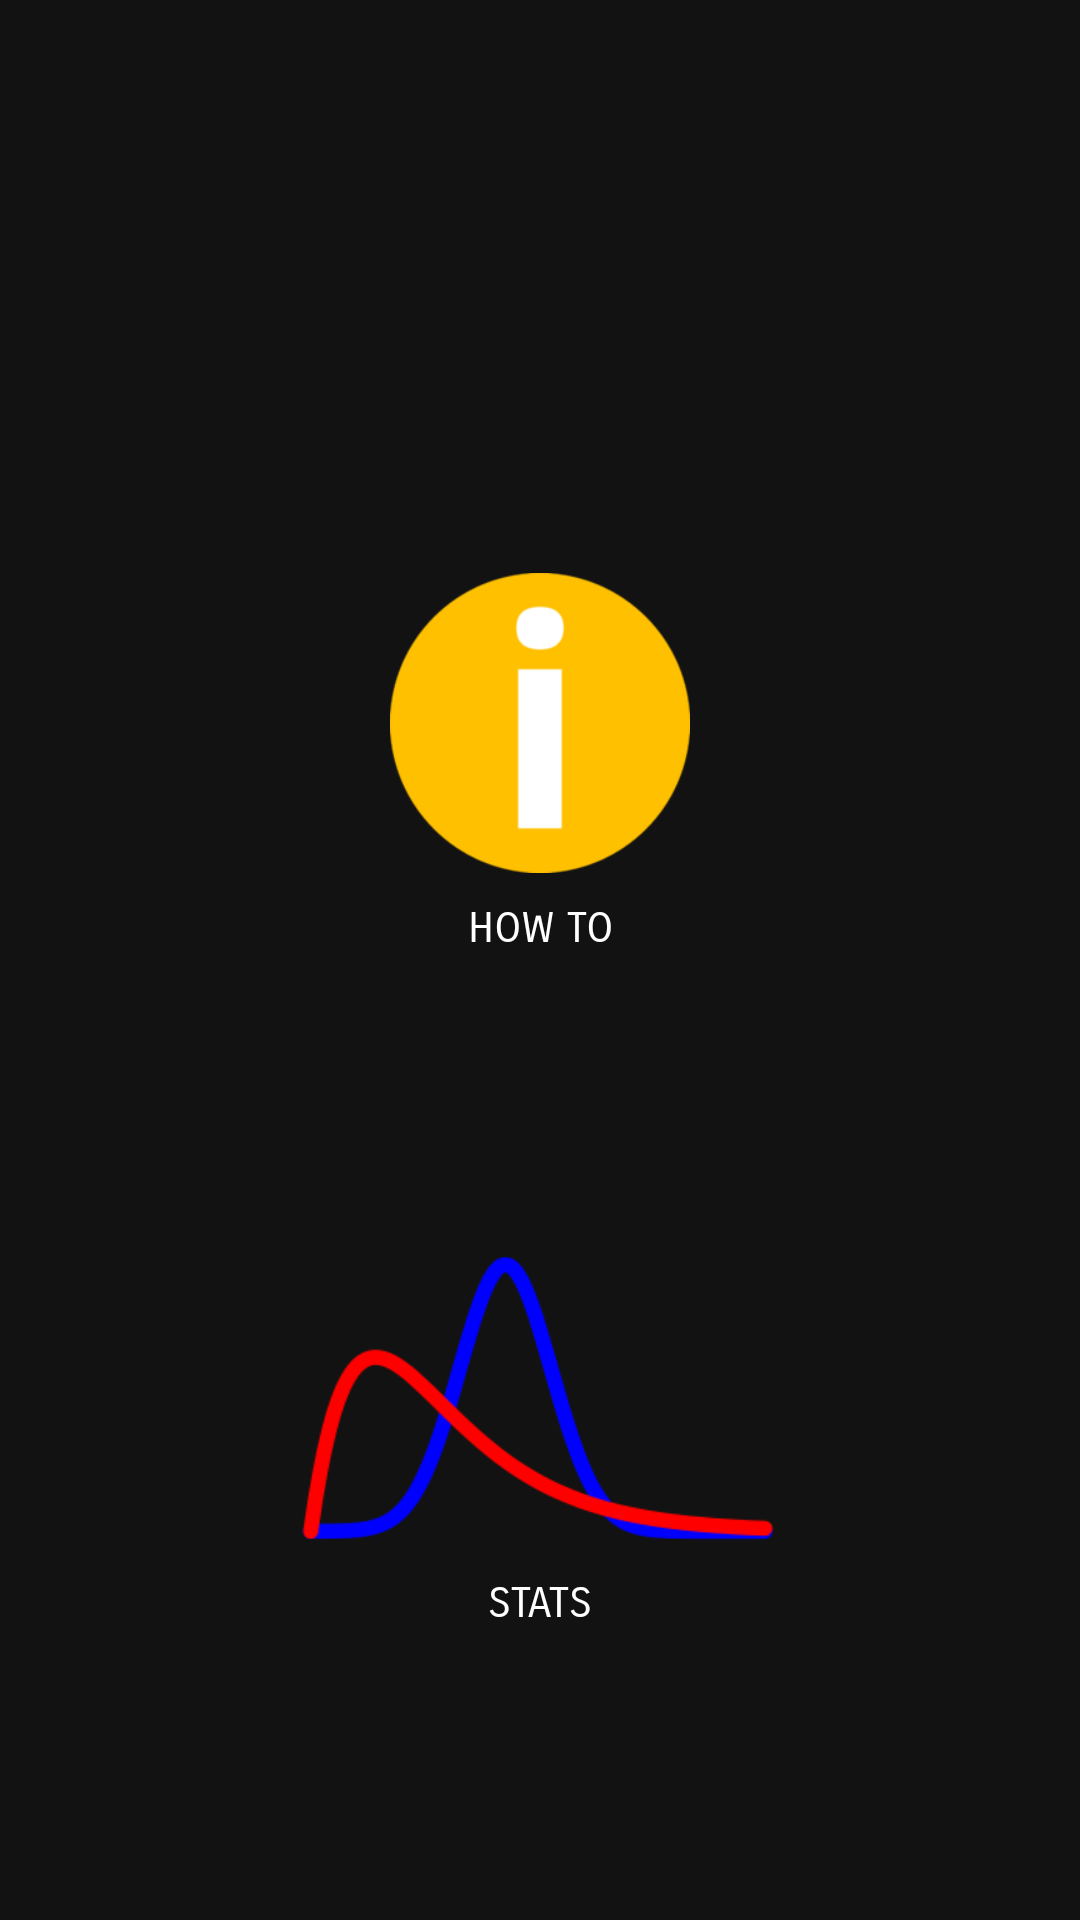

Write the Android layout XML for this screen, with the resource values it uses.
<!-- AndroidManifest.xml: application theme Theme.TheWorld -->
<!-- res/layout/fragment_stats.xml -->
<?xml version="1.0" encoding="utf-8"?>
<LinearLayout
    xmlns:android="http://schemas.android.com/apk/res/android"
    xmlns:tools="http://schemas.android.com/tools"
    android:layout_width="match_parent"
    android:layout_height="match_parent"
    android:orientation="vertical"
    android:padding="16dp"
    tools:context=".ui.notifications.StatsFragment">

    

    <RelativeLayout
        android:id="@+id/button_how"
        android:layout_width="300dp"
        android:layout_gravity="center"
        android:layout_height="150dp"
        android:layout_marginBottom="25dp"
        android:clickable="true"
        android:layout_marginTop="175dp"
        android:orientation="vertical">

        <ImageView
            android:id="@+id/img_info"
            android:layout_width="wrap_content"
            android:layout_height="100dp"
            android:layout_centerHorizontal="true"
            android:src="@drawable/info" />
        <TextView
            android:id="@+id/info_text"
            android:layout_width="52dp"
            android:layout_height="38dp"
            android:layout_below="@id/img_info"
            android:layout_centerHorizontal="true"
            android:layout_marginTop="10dp"
            android:textAlignment="center"
            android:textAllCaps="true"
            android:textColor="@color/white"
            android:fontFamily="sans-serif-smallcaps"
            android:text="HOW TO" />

    </RelativeLayout>

    <RelativeLayout
        android:id="@+id/button_stat"
        android:layout_width="300dp"
        android:layout_gravity="center"
        android:layout_height="150dp"
        android:layout_marginTop="50dp"
        android:layout_marginBottom="25dp"
        android:clickable="true"
        android:orientation="vertical">

        <ImageView
            android:id="@+id/img_stats"
            android:layout_width="wrap_content"
            android:layout_height="100dp"
            android:layout_gravity="center_vertical"
            android:src="@drawable/stats"  />
        <TextView
            android:id="@+id/stats_text"
            android:layout_width="52dp"
            android:layout_height="38dp"
            android:layout_below="@id/img_stats"
            android:layout_centerHorizontal="true"
            android:layout_marginTop="10dp"
            android:textAlignment="center"
            android:textAllCaps="true"
            android:textColor="@color/white"
            android:fontFamily="sans-serif-smallcaps"
            android:text="STATS" />


    </RelativeLayout>



</LinearLayout>
<!-- resources referenced by this layout -->
<resources>
  <color name="white">#FFFFFFFF</color>
  <!-- drawable info: png bitmap (drawable, 7586 bytes) -->
  <!-- drawable stats: png bitmap (drawable, 7555 bytes) -->
  <style name="Theme.TheWorld" parent="Theme.MaterialComponents">
          
  
          <item name="colorPrimary">@color/purple_200</item>
          <item name="colorPrimaryVariant">@color/purple_700</item>
          <item name="colorOnPrimary">@color/black</item>
          
          <item name="colorSecondary">@color/teal_200</item>
          <item name="colorSecondaryVariant">@color/teal_200</item>
          <item name="colorOnSecondary">@color/black</item>
          
          <item name="android:statusBarColor">?attr/colorPrimaryVariant</item>
          
      </style>
  <color name="purple_200">#FFBB86FC</color>
  <color name="purple_700">#FF3700B3</color>
  <color name="black">#FF000000</color>
  <color name="teal_200">#FF03DAC5</color>
</resources>
